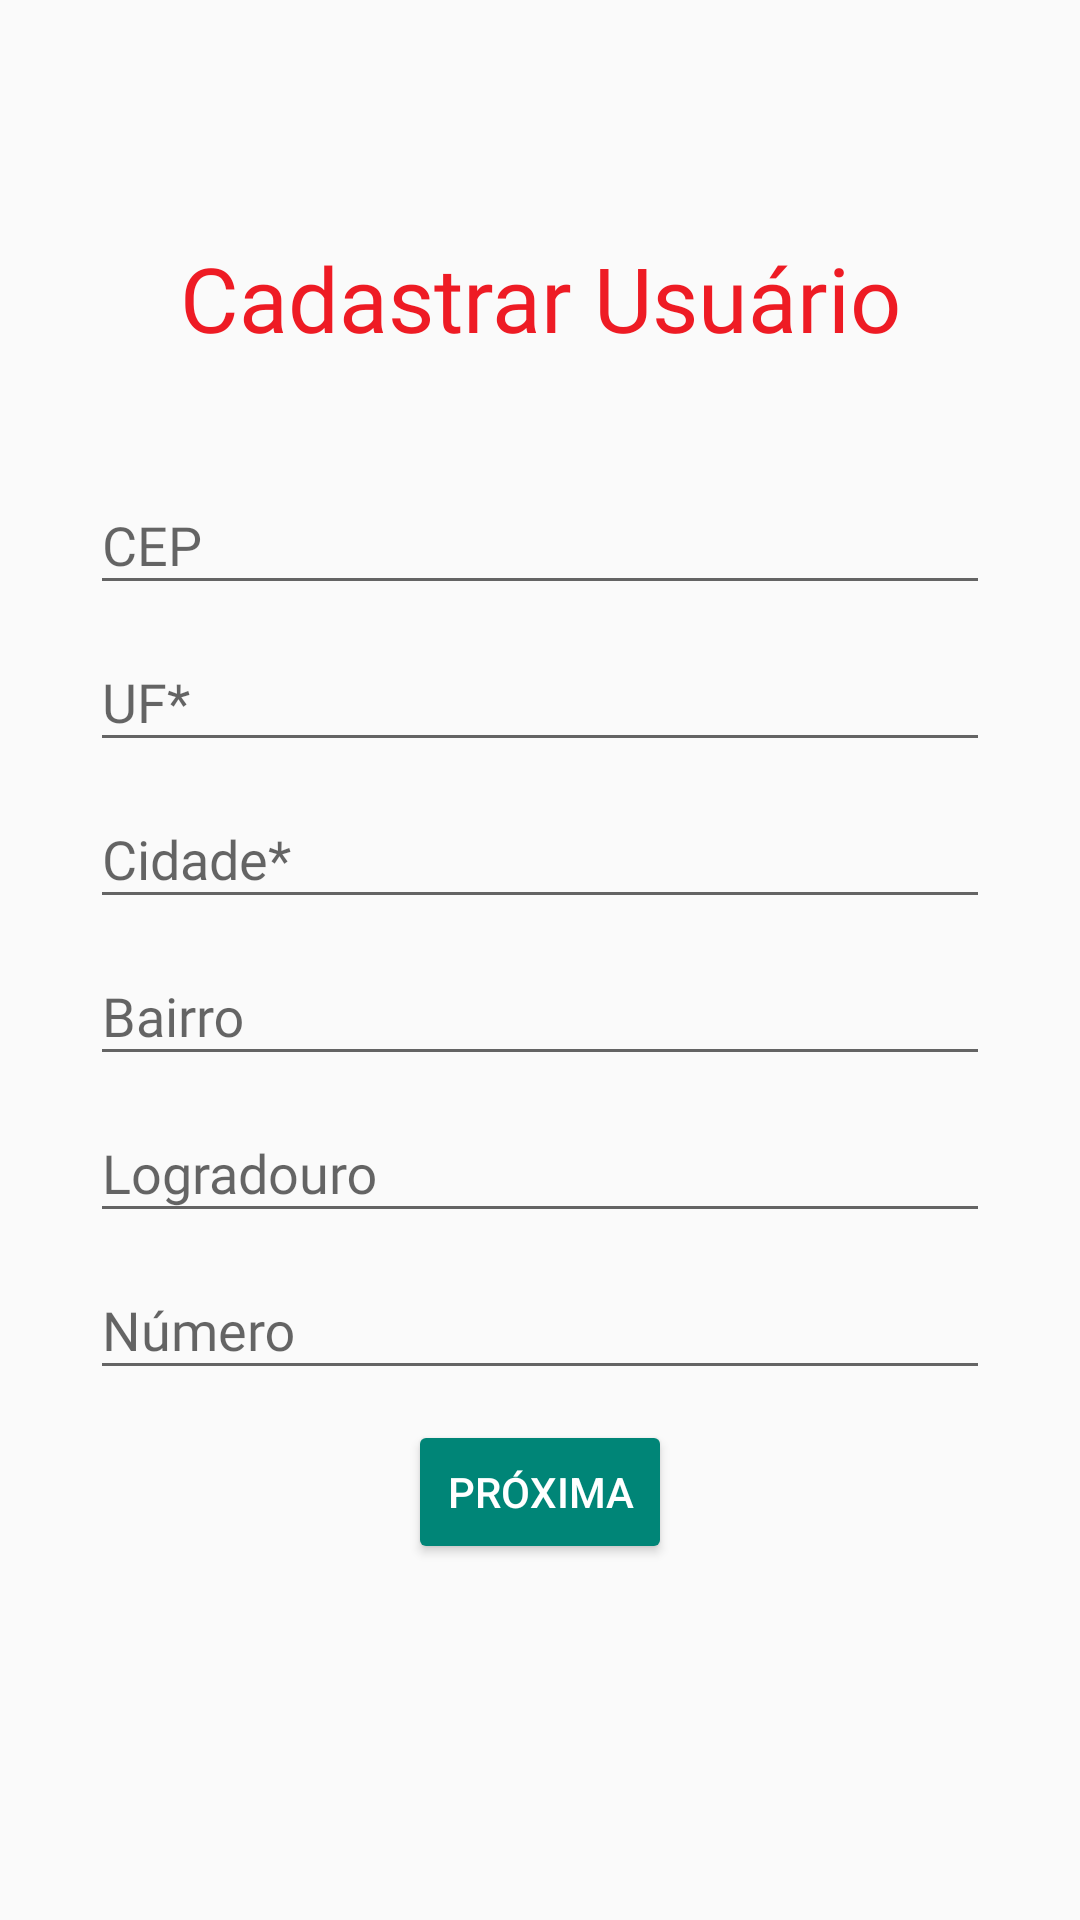

This screen was rendered from an Android layout file. Write that file and the resources it references.
<!-- AndroidManifest.xml: application theme Theme.CiapOficial -->
<!-- res/layout/fragment_atendido_register2.xml -->
<?xml version="1.0" encoding="utf-8"?>
<FrameLayout
    xmlns:android="http://schemas.android.com/apk/res/android"
    xmlns:tools="http://schemas.android.com/tools"
    android:layout_width="match_parent"
    android:layout_height="match_parent"
    tools:context=".view.fragments.UsuarioRegisterFragment2">

    <ScrollView
        android:layout_width="match_parent"
        android:layout_height="match_parent"
        android:fillViewport="true">

        <androidx.constraintlayout.widget.ConstraintLayout
            xmlns:android="http://schemas.android.com/apk/res/android"
            xmlns:app="http://schemas.android.com/apk/res-auto"
            xmlns:tools="http://schemas.android.com/tools"
            android:layout_width="match_parent"
            android:layout_height="match_parent">

            <androidx.constraintlayout.widget.ConstraintLayout
                android:layout_width="match_parent"
                android:layout_height="wrap_content"
                app:layout_constraintBottom_toBottomOf="parent"
                app:layout_constraintTop_toTopOf="parent"
                app:layout_constraintVertical_bias="0.4">

                <TextView
                    android:id="@+id/textTitulo"
                    android:layout_width="match_parent"
                    android:layout_height="wrap_content"
                    android:fontFamily="@font/poppinsbold"
                    android:gravity="center"
                    android:text="Cadastrar Usuário"
                    android:textSize="30sp"
                    android:textColor="@color/colorAccent"
                    app:layout_constraintEnd_toEndOf="parent"
                    app:layout_constraintHorizontal_bias="0.0"
                    app:layout_constraintStart_toStartOf="parent"
                    app:layout_constraintTop_toTopOf="parent"
                    tools:targetApi="jelly_bean" />

                <com.google.android.material.textfield.TextInputLayout
                    android:id="@+id/textInputLayoutCep"
                    android:layout_width="match_parent"
                    android:layout_height="wrap_content"
                    android:layout_marginLeft="30dp"
                    android:layout_marginTop="30dp"
                    android:layout_marginRight="30dp"
                    android:hint="@string/cep"
                    app:layout_constraintEnd_toEndOf="parent"
                    app:layout_constraintHorizontal_bias="0.0"
                    app:layout_constraintStart_toStartOf="parent"
                    app:layout_constraintTop_toBottomOf="@+id/textTitulo">

                    <com.google.android.material.textfield.TextInputEditText
                        android:id="@+id/edtCep"
                        android:layout_width="match_parent"
                        android:layout_height="wrap_content"
                        android:fontFamily="@font/poppinsmedium"
                        android:inputType="number"
                        android:imeOptions="actionNext"
                        android:nextFocusDown="@id/edtUf"
                        tools:targetApi="jelly_bean" />
                </com.google.android.material.textfield.TextInputLayout>

                <com.google.android.material.textfield.TextInputLayout
                    android:id="@+id/textInputLayoutUf"
                    android:layout_width="match_parent"
                    android:layout_height="wrap_content"
                    android:layout_marginLeft="30dp"
                    android:layout_marginRight="30dp"
                    android:hint="@string/estado"
                    app:layout_constraintEnd_toEndOf="parent"
                    app:layout_constraintHorizontal_bias="0.0"
                    app:layout_constraintStart_toStartOf="parent"
                    app:layout_constraintTop_toBottomOf="@+id/textInputLayoutCep">

                    <com.google.android.material.textfield.MaterialAutoCompleteTextView
                        android:id="@+id/edtUf"
                        android:layout_width="match_parent"
                        android:layout_height="wrap_content"
                        android:drawableRight="@mipmap/ic_seta_para_baixo"
                        android:fontFamily="@font/poppinsmedium"
                        android:inputType="text"
                        android:imeOptions="actionNext"
                        android:nextFocusDown="@id/edtCidadeNatal"
                        tools:targetApi="jelly_bean" />
                </com.google.android.material.textfield.TextInputLayout>

                <com.google.android.material.textfield.TextInputLayout
                    android:id="@+id/textInputLayoutCidadeNatal"
                    android:layout_width="match_parent"
                    android:layout_height="wrap_content"
                    android:layout_marginLeft="30dp"
                    android:layout_marginRight="30dp"
                    android:hint="@string/cidade"
                    app:layout_constraintEnd_toEndOf="parent"
                    app:layout_constraintHorizontal_bias="0.0"
                    app:layout_constraintStart_toStartOf="parent"
                    app:layout_constraintTop_toBottomOf="@+id/textInputLayoutUf">

                    <com.google.android.material.textfield.MaterialAutoCompleteTextView
                        android:id="@+id/edtCidadeNatal"
                        android:layout_width="match_parent"
                        android:layout_height="wrap_content"
                        android:drawableRight="@mipmap/ic_seta_para_baixo"
                        android:fontFamily="@font/poppinsmedium"
                        android:inputType="text"
                        android:imeOptions="actionNext"
                        android:nextFocusDown="@id/edtBairro"
                        tools:targetApi="jelly_bean" />
                </com.google.android.material.textfield.TextInputLayout>

                <com.google.android.material.textfield.TextInputLayout
                    android:id="@+id/textInputLayoutBairro"
                    android:layout_width="match_parent"
                    android:layout_height="wrap_content"
                    android:layout_marginLeft="30dp"
                    android:layout_marginRight="30dp"
                    android:hint="@string/bairro"
                    app:layout_constraintTop_toBottomOf="@+id/textInputLayoutCidadeNatal"
                    tools:layout_editor_absoluteX="0dp">

                    <com.google.android.material.textfield.TextInputEditText
                        android:id="@+id/edtBairro"
                        android:layout_width="match_parent"
                        android:layout_height="wrap_content"
                        android:fontFamily="@font/poppinsmedium"
                        android:inputType="text"
                        android:imeOptions="actionNext"
                        android:nextFocusDown="@id/edtLogradouro"
                        tools:targetApi="jelly_bean" />
                </com.google.android.material.textfield.TextInputLayout>

                <com.google.android.material.textfield.TextInputLayout
                    android:id="@+id/textInputLayoutLogradouro"
                    android:layout_width="match_parent"
                    android:layout_height="wrap_content"
                    android:layout_marginLeft="30dp"
                    android:layout_marginRight="30dp"
                    android:hint="@string/logradouro"
                    app:layout_constraintTop_toBottomOf="@+id/textInputLayoutBairro"
                    tools:layout_editor_absoluteX="0dp">

                    <com.google.android.material.textfield.TextInputEditText
                        android:id="@+id/edtLogradouro"
                        android:layout_width="match_parent"
                        android:layout_height="wrap_content"
                        android:fontFamily="@font/poppinsmedium"
                        android:inputType="text"
                        android:imeOptions="actionNext"
                        android:nextFocusDown="@id/edtNumero"
                        tools:targetApi="jelly_bean" />
                </com.google.android.material.textfield.TextInputLayout>

                <com.google.android.material.textfield.TextInputLayout
                    android:id="@+id/textInputLayoutNumero"
                    android:layout_width="match_parent"
                    android:layout_height="wrap_content"
                    android:layout_marginLeft="30dp"
                    android:layout_marginRight="30dp"
                    android:hint="@string/numero"
                    app:layout_constraintTop_toBottomOf="@+id/textInputLayoutLogradouro"
                    tools:layout_editor_absoluteX="0dp">

                    <com.google.android.material.textfield.TextInputEditText
                        android:id="@+id/edtNumero"
                        android:inputType="number"
                        android:layout_width="match_parent"
                        android:layout_height="wrap_content"
                        android:fontFamily="@font/poppinsmedium"
                        tools:targetApi="jelly_bean" />


                </com.google.android.material.textfield.TextInputLayout>

                <ProgressBar
                    android:id="@+id/progress"
                    android:layout_width="wrap_content"
                    android:layout_height="wrap_content"
                    android:visibility="gone"
                    app:layout_constraintEnd_toEndOf="parent"
                    app:layout_constraintStart_toStartOf="parent"
                    app:layout_constraintTop_toBottomOf="@+id/textInputLayoutNumero" />

                <Button
                    android:id="@+id/btnProxima"
                    style="@style/Widget.AppCompat.Button.Colored"
                    android:layout_width="wrap_content"
                    android:layout_height="wrap_content"
                    android:layout_marginTop="10dp"
                    android:text="@string/proxima"
                    app:layout_constraintEnd_toEndOf="parent"
                    app:layout_constraintStart_toStartOf="parent"
                    app:layout_constraintTop_toBottomOf="@+id/progress" />

            </androidx.constraintlayout.widget.ConstraintLayout>

        </androidx.constraintlayout.widget.ConstraintLayout>
    </ScrollView>
</FrameLayout>
<!-- resources referenced by this layout -->
<resources>
  <color name="colorAccent">#EE1B24</color>
  <string name="bairro">Bairro</string>
  <string name="cep">CEP</string>
  <string name="cidade">Cidade*</string>
  <string name="estado">UF*</string>
  <string name="logradouro">Logradouro</string>
  <string name="numero">Número</string>
  <string name="proxima">Próxima</string>
  <style name="Theme.CiapOficial" parent="Theme.AppCompat.Light.NoActionBar">
          
          <item name="colorPrimary">@color/purple_500</item>
          <item name="colorPrimaryVariant">@color/purple_700</item>
          <item name="colorOnPrimary">@color/white</item>
          
          <item name="colorSecondary">@color/teal_200</item>
          <item name="colorSecondaryVariant">@color/teal_700</item>
          <item name="colorOnSecondary">@color/black</item>
          
          <item name="android:statusBarColor" tools:targetApi="l">?attr/colorPrimaryVariant</item>
          
      </style>
  <color name="purple_500">#FF6200EE</color>
  <color name="purple_700">#FF3700B3</color>
  <color name="white">#FFFFFFFF</color>
  <color name="teal_200">#FF03DAC5</color>
  <color name="teal_700">#FF018786</color>
  <color name="black">#FF000000</color>
</resources>
